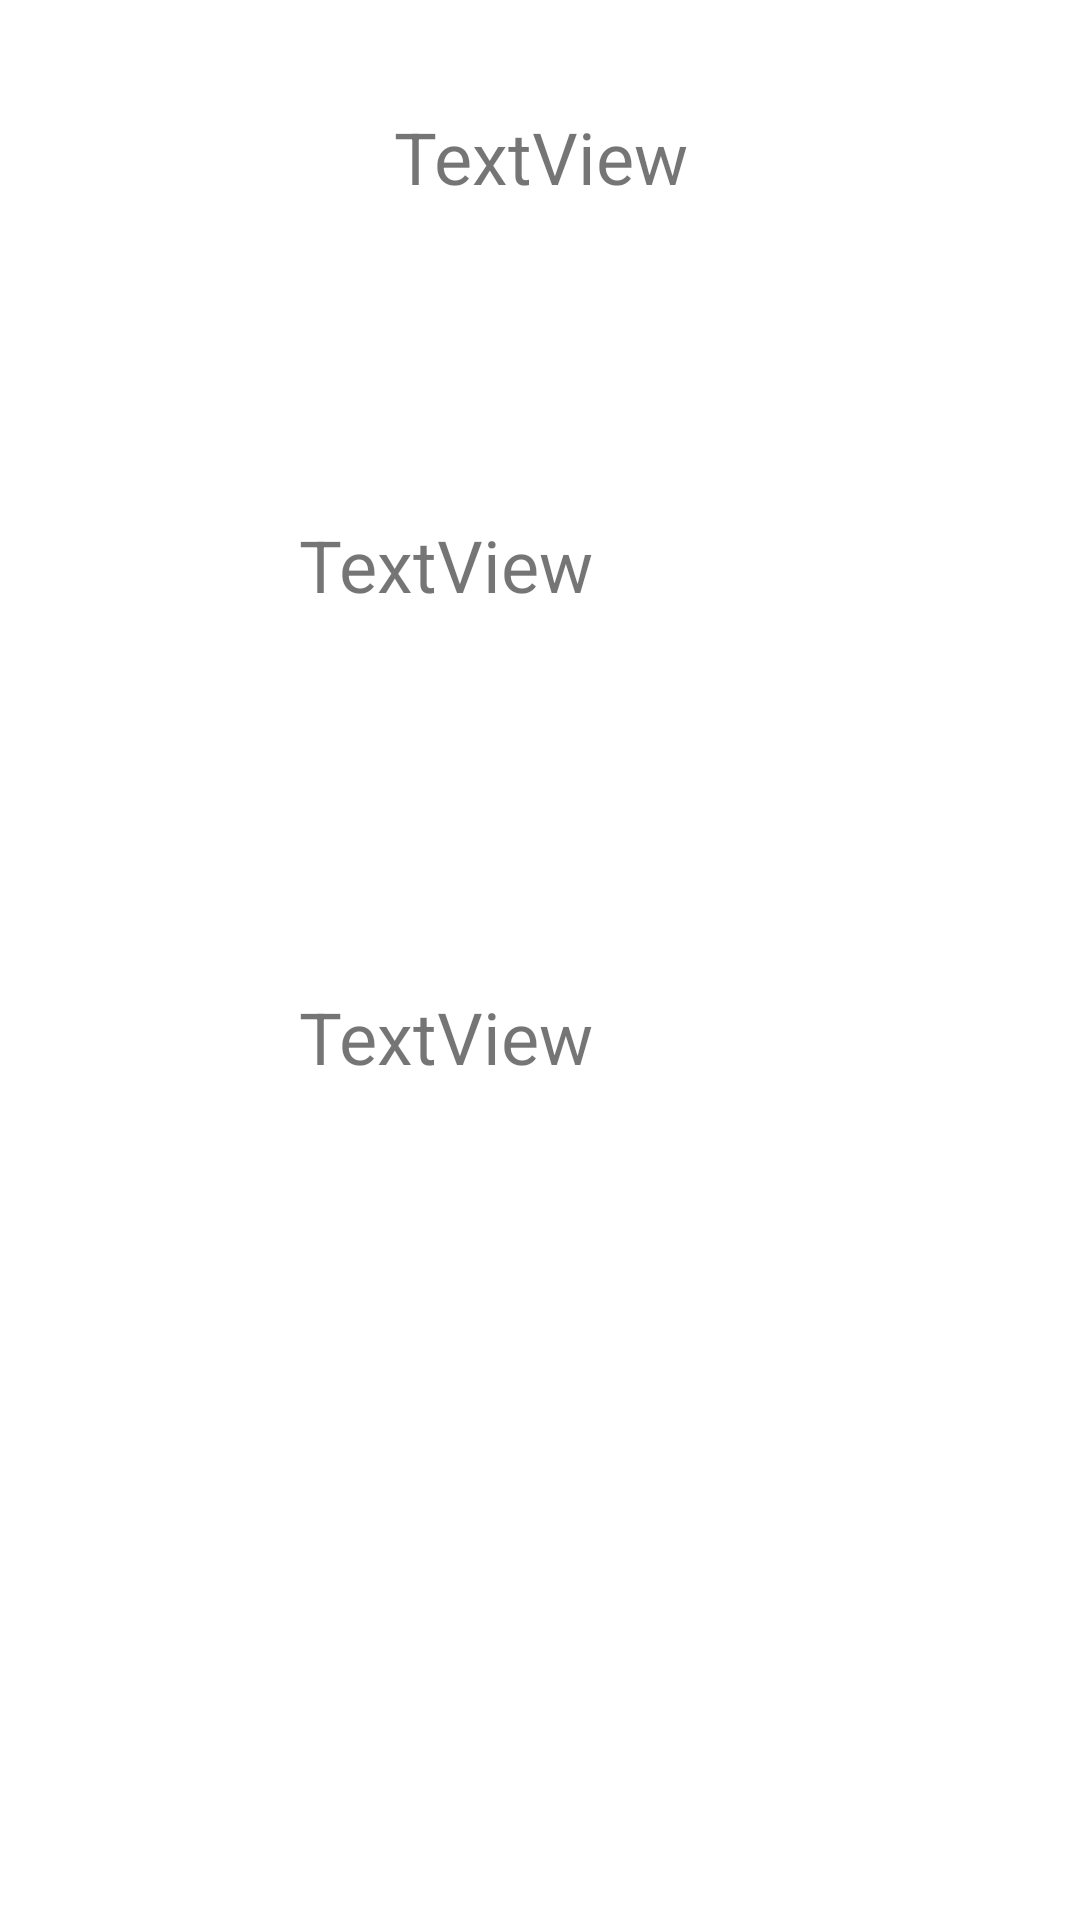

The Android layout XML behind this screen, and the referenced resources:
<!-- AndroidManifest.xml: application theme Theme.HomeWorkDishesApp -->
<!-- res/layout/activity_fragment_dishes.xml -->
<?xml version="1.0" encoding="utf-8"?>
<androidx.constraintlayout.widget.ConstraintLayout xmlns:android="http://schemas.android.com/apk/res/android"
    xmlns:app="http://schemas.android.com/apk/res-auto"
    xmlns:tools="http://schemas.android.com/tools"
    android:layout_width="match_parent"
    android:layout_height="match_parent"
    tools:context=".activityFragmentDishes">

    <TextView
        android:id="@+id/name"
        android:layout_width="161dp"
        android:layout_height="55dp"
        android:gravity="center"
        android:text="TextView"
        android:textSize="24sp"
        app:layout_constraintBottom_toBottomOf="parent"
        app:layout_constraintEnd_toEndOf="parent"
        app:layout_constraintStart_toStartOf="parent"
        app:layout_constraintTop_toTopOf="parent"
        app:layout_constraintVertical_bias="0.042" />

    <TextView
        android:id="@+id/price"
        android:layout_width="161dp"
        android:layout_height="55dp"
        android:text="TextView"
        android:textSize="24sp"
        app:layout_constraintBottom_toBottomOf="parent"
        app:layout_constraintEnd_toEndOf="parent"
        app:layout_constraintStart_toStartOf="parent"
        app:layout_constraintTop_toTopOf="parent"
        app:layout_constraintVertical_bias="0.294" />

    <TextView
        android:id="@+id/ingrediant"
        android:layout_width="161dp"
        android:layout_height="55dp"
        android:text="TextView"
        android:textSize="24sp"
        app:layout_constraintBottom_toBottomOf="parent"
        app:layout_constraintEnd_toEndOf="parent"
        app:layout_constraintStart_toStartOf="parent"
        app:layout_constraintTop_toTopOf="parent"
        app:layout_constraintVertical_bias="0.563" />
</androidx.constraintlayout.widget.ConstraintLayout>
<!-- resources referenced by this layout -->
<resources>
  <style name="Theme.HomeWorkDishesApp" parent="Theme.MaterialComponents.DayNight.DarkActionBar">
          
          <item name="colorPrimary">@color/purple_500</item>
          <item name="colorPrimaryVariant">@color/purple_700</item>
          <item name="colorOnPrimary">@color/white</item>
          
          <item name="colorSecondary">@color/teal_200</item>
          <item name="colorSecondaryVariant">@color/teal_700</item>
          <item name="colorOnSecondary">@color/black</item>
          
          <item name="android:statusBarColor" tools:targetApi="l">?attr/colorPrimaryVariant</item>
          
      </style>
  <!-- not gathered from this repository: default colours our renderer supplied (Android Studio template values) -->
  <color name="purple_500">#FF6200EE</color>
  <color name="purple_700">#FF3700B3</color>
  <color name="teal_200">#FF03DAC5</color>
  <color name="teal_700">#FF018786</color>
  <color name="black">#FF000000</color>
  <color name="white">#FFFFFFFF</color>
</resources>
